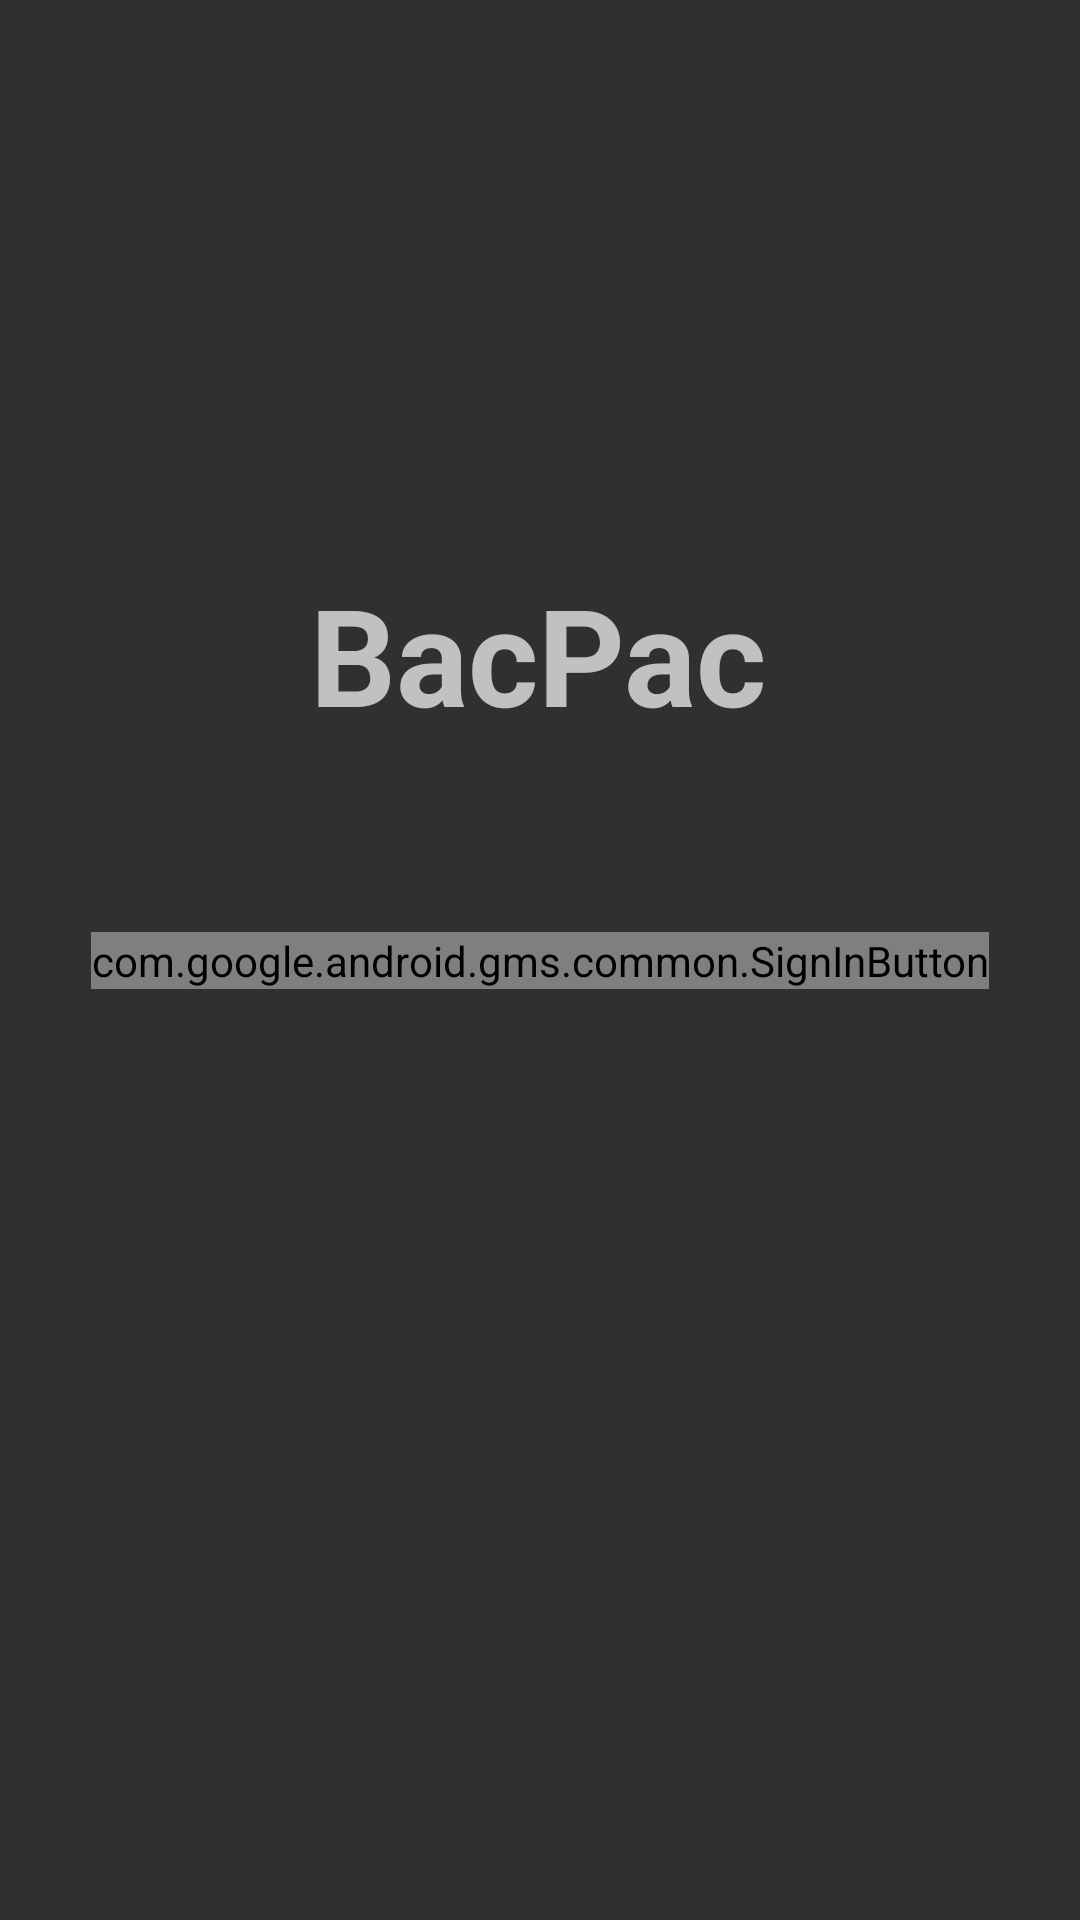

The Android layout XML behind this screen, and the referenced resources:
<!-- AndroidManifest.xml: application theme Theme.AppCompat -->
<!-- res/layout/activity_glogin.xml -->
<?xml version="1.0" encoding="utf-8"?>
<android.support.constraint.ConstraintLayout xmlns:android="http://schemas.android.com/apk/res/android"
    xmlns:app="http://schemas.android.com/apk/res-auto"
    xmlns:tools="http://schemas.android.com/tools"
    android:layout_width="match_parent"
    android:layout_height="match_parent"
    android:visibility="visible"
    tools:context=".GLoginActivity">

    <com.google.android.gms.common.SignInButton
        android:id="@+id/sign_in_button"
        android:layout_width="wrap_content"
        android:layout_height="wrap_content"
        android:layout_centerHorizontal="true"
        android:layout_centerVertical="true"
        android:layout_marginStart="8dp"
        android:layout_marginLeft="8dp"
        android:layout_marginTop="8dp"
        android:layout_marginEnd="8dp"
        android:layout_marginRight="8dp"
        android:layout_marginBottom="8dp"
        app:layout_constraintBottom_toBottomOf="parent"
        app:layout_constraintEnd_toEndOf="parent"
        app:layout_constraintStart_toStartOf="parent"
        app:layout_constraintTop_toTopOf="parent" />

    <TextView
        android:id="@+id/AppNameLabel"
        android:layout_width="wrap_content"
        android:layout_height="wrap_content"
        android:layout_marginTop="188dp"
        android:text="BacPac"
        android:textSize="45sp"
        android:textStyle="bold"
        app:layout_constraintEnd_toEndOf="parent"
        app:layout_constraintHorizontal_bias="0.498"
        app:layout_constraintStart_toStartOf="parent"
        app:layout_constraintTop_toTopOf="parent" />

    <TextView
        android:id="@+id/textView2"
        android:layout_width="wrap_content"
        android:layout_height="wrap_content"
        android:layout_marginTop="76dp"
        android:layout_marginBottom="66dp"
        android:text="Pack Your Drinks Here"
        android:textSize="18sp"
        app:layout_constraintBottom_toTopOf="@+id/sign_in_button"
        app:layout_constraintEnd_toEndOf="parent"
        app:layout_constraintStart_toStartOf="parent"
        app:layout_constraintTop_toBottomOf="@+id/AppNameLabel" />
</android.support.constraint.ConstraintLayout>
<!-- resources referenced by this layout -->
<resources>

</resources>
